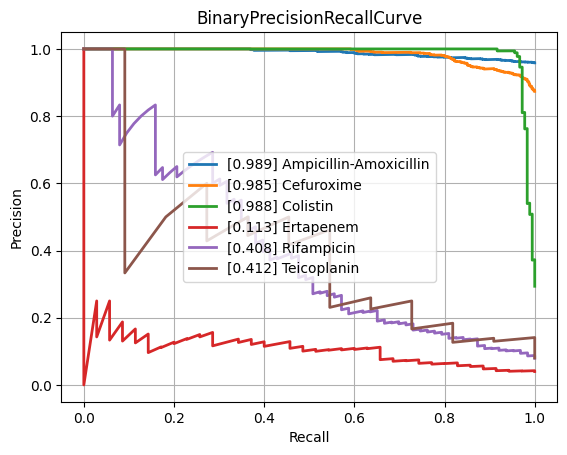

The data file committed next to this chart (first rows):
class, PrecisionRecallAUC, FrequencyPositiveClass, n_positives, n_negatives
Amikacin, 0.6716, 0.1678, 150, 744
Amoxicillin-Clavulanic acid, 0.8925, 0.5846, 1523, 1082
Ampicillin, 0.9689, 0.8137, 2848, 652
Ampicillin-Amoxicillin, 0.9887, 0.9585, 1225, 53
Cefazolin, 0.9007, 0.648, 127, 69
Cefepime, 0.7816, 0.3739, 1029, 1723
Cefpodoxime, 0.8873, 0.6702, 63, 31
Ceftazidime, 0.8301, 0.4117, 1373, 1962
Ceftriaxone, 0.8038, 0.4225, 1213, 1658
Cefuroxime, 0.9855, 0.8736, 954, 138
Ciprofloxacin, 0.8323, 0.4082, 2443, 3542
Clindamycin, 0.9559, 0.735, 1337, 482
Colistin, 0.9882, 0.2936, 180, 433
Cotrimoxazole, 0.8533, 0.4616, 3147, 3670
Ertapenem, 0.1128, 0.04, 35, 840
Erythromycin, 0.9578, 0.803, 1227, 301
Fosfomycin, 0.792, 0.3588, 404, 722
Fosfomycin-Trometamol, 0.7325, 0.5132, 39, 37
Fusidic acid, 0.7805, 0.5315, 152, 134
Gentamicin, 0.9648, 0.6509, 3212, 1723
Imipenem, 0.9612, 0.4684, 2813, 3192
Levofloxacin, 0.8901, 0.4756, 586, 646
Meropenem, 0.7348, 0.2033, 815, 3194
Mupirocin, 0.9722, 0.2222, 12, 42
Nitrofurantoin, 0.4607, 0.113, 27, 212
Norfloxacin, 0.5468, 0.2647, 36, 100
Oxacillin, 0.9079, 0.6358, 433, 248
Penicillin, 0.9804, 0.9215, 458, 39
Piperacillin-Tazobactam, 0.8317, 0.4563, 2119, 2525
Rifampicin, 0.408, 0.07935, 63, 731
Teicoplanin, 0.4122, 0.08029, 11, 126
Tetracycline, 0.7504, 0.4078, 305, 443
Tobramycin, 0.7392, 0.2631, 176, 493
Vancomycin, 0.7782, 0.08742, 196, 2046
micro, 0.9039, 0.4745, , 
macro, 0.7957, NaN, , 
